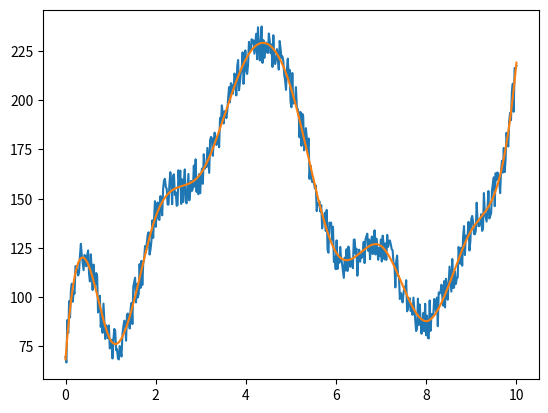

Source code (Python):
# -*- coding: utf-8 -*-
import numpy as np
import matplotlib as mpl
from mpl_toolkits.mplot3d import Axes3D
import matplotlib.pyplot as plt
import functools
import sys
import random
###############################################################################
#
# spline = a cubic b spline with equally spaced nodes
#
###############################################################################

class spline:

# spline with support in [x_min,x_max] and n >= 10 weights,
# which correspond to n - 3 intervals

    def __init__(self, weights, x_min = 0, x_max = 1):
      assert x_max > x_min, 'x_max must be greater than x_min'
      assert type(weights) == np.ndarray, 'weight must be a numpy array'
      assert len(weights) >= 10, 'there must be at least 10 weights'
      dx = x_max - x_min
      self.n = len(weights) - 3
      self.scale = self.n/dx
      self.x_min = x_min
      self.x_max = x_max
      self.weights = weights

    def locate(self, t):

      if t <= self.x_min:
        return [0.0, 0]

      if t >= self.x_max:
        return [1.0, self.n - 1]

      dt = self.scale * (t - self.x_min)

      if dt >= self.n:
        dt = 1.0
        return [1.0, self.n - 1]

      bin = int(np.floor(dt))
      dt -= bin
      return [dt,bin]


    def piece_0_0(self, x):
      return  240 - x * (720 - x * (720 - x * 240))

    def piece_1_0(self, x):
      return x * (720 - x * (1080 - x * 420))

    def piece_1_1(self,x):
      return 60 - x * (180 - x * (180 - x * 60))

    def piece_2_0(self,x):
      return x * x * (360 - 220 * x)

    def piece_2_1(self,x):
      return 140 + x * (60 - x * (300 - x * 140))

    def piece_2_2(self,x):
      return 40 - x * (120 - x * (120 - x * 40))

    def piece_3_0(self,x):
      return 40  * x * x * x

    def piece_3_1(self,x):
      return 40 + x * (120 + x * (120 - x * 120))

    def piece_3_2(self,x):
      return 160 - x * x * (240 - x * 120)

    def piece_3_3(self,x):
      return 40 - x * (120 - x * (120 - x * 40))

    def piece_4_1(self,x):
      return  40 * x * x * x

    def piece_4_2(self,x):
      return 40 + x * (120 + x * (120 - x * 140))

    def piece_4_3(self,x):
      return 140 - x * (60 + x * (300 - x * 220))

    def piece_5_2(self,x):
      return 60 * x * x * x

    def piece_5_3(self,x):
      return 60 + x * (180 + x * (180 - x * 420))

    def piece_6_3(self,x):
      return 240  * x * x * x

    def eval(self,x):
      dt, bin = self.locate(x)
      if bin <= 2:
        if bin <= 0:
          a = self.piece_0_0(dt) * self.weights[0] + self.piece_1_0(dt) * self.weights[1]
          return a + self.piece_2_0(dt) * self.weights[2] + self.piece_3_0(dt) * self.weights[3]
#
        if bin == 1:
          a = self.piece_1_1(dt) * self.weights[1] + self.piece_2_1(dt) * self.weights[2]
          return a + self.piece_3_1(dt) * self.weights[3] + self.piece_3_0(dt) * self.weights[4]
        else: # bin = 2
          a = self.piece_2_2(dt) * self.weights[2] + self.piece_3_2(dt) * self.weights[3]
          return a + self.piece_3_1(dt) * self.weights[4] + self.piece_3_0(dt) * self.weights[5]

      # now bin > 2
      nw = len(self.weights)
      if bin >= nw - 6:
        if bin == nw - 6:
          a = self.piece_3_3(dt) * self.weights[bin] + self.piece_3_2(dt) * self.weights[bin + 1]
          return a + self.piece_3_1(dt) * self.weights[bin + 2] + self.piece_4_1(dt) * self.weights[bin + 3]

        if bin == nw - 5:
          a = self.piece_3_3(dt) * self.weights[bin] + self.piece_3_2(dt) * self.weights[bin + 1]
          return a + self.piece_4_2(dt) * self.weights[bin + 2] + self.piece_5_2(dt) * self.weights[bin + 3]

        # now bin = nw - 4
        a = self.piece_3_3(dt) * self.weights[bin] + self.piece_4_3(dt) * self.weights[bin + 1]
        return a + self.piece_5_3(dt) * self.weights[bin + 2] + self.piece_6_3(dt) * self.weights[bin + 3]

    # finally, the normal case 3 <= bin < nw - 6
      a = self.piece_3_3(dt) * self.weights[bin] + self.piece_3_2(dt) * self.weights[bin + 1]
      return a +  self.piece_3_1(dt) * self.weights[bin + 2] + self.piece_3_0(dt) * self.weights[bin + 3]

    def eval_beta_j(self, j, x):

      dt, bin = self.locate(x)

      if ((j < bin) or (j > bin + 3)):
        return 0

      if bin <= 2:
        if bin <= 0:
          if j < 2:
            if j == 1:
              return self.piece_1_0(dt)
            else:
              return self.piece_0_0(dt)
          else:
            if j == 2:
              return self.piece_2_0(dt)
            else:
              return self.piece_3_0(dt)
#
        if bin == 1:
          if j < 3:
            if j == 1:
              return self.piece_1_1(dt)
            else:
              return self.piece_2_1(dt)
          else:
            if j == 3:
              return self.piece_3_1(dt)
            else:
              return self.piece_3_0(dt)
        else: # bin = 2
          if (j < 4):
            if (j == 2):
              return self.piece_2_2(dt)
            else:
              return self.piece_3_2(dt)
          else:
            if (j == 4):
              return self.piece_3_1(dt)
            else:
              return self.piece_3_0(dt)

      # now bin > 2
      nw = len(self.weights)
      if bin >= nw - 6:
        if bin == nw - 6:
          if j < bin + 2:
            if j == bin:
              return self.piece_3_3(dt)
            else:
              return self.piece_3_2(dt)
          else:
            if j == bin + 2:
              return self.piece_3_1(dt)
            else:
              return self.piece_4_1(dt)

        if bin == nw - 5:
          if j < bin + 2:
            if j == bin:
              return self.piece_3_3(dt)
            else:
              return self.piece_3_2(dt)
          else:
            if j == bin + 2:
              return self.piece_4_2(dt)
            else:
              return self.piece_5_2(dt)

        # now bin = nw - 4
        if j < bin + 2:
          if j == bin:
            return self.piece_3_3(dt)
          else:
            return self.piece_4_3(dt)
        else:
          if j == bin + 2:
            return self.piece_5_3(dt)
          else:
            return self.piece_6_3(dt)

    # finally, the normal case 3 <= bin < nw - 6

      if j < bin + 2:
        if j == bin:
          return self.piece_3_3(dt)
        else:
          return self.piece_3_2(dt)
      else:
        if j == bin + 2:
          return self.piece_3_1(dt)
        else:
          return self.piece_3_0(dt)

    def beta_j(self, j, x):
      if type(x) == np.ndarray:
        y = x.copy()
        for i in range(len(x)):
          y[i] = self.eval_beta_j(j,x[i])
        return y
      else:
        return self.eval_beta_j(j,x)


    def __call__(self, x):
      if type(x) == np.ndarray:
        y = x.copy()
        for i in range(len(x)):
          y[i] = self.eval(x[i])
        return y
      else:
        return self.eval(x)

###############################################################################
#
# d_spline = the derivative of the previous spline
#
###############################################################################

class d_spline:

# the derivative of an spline with support in [x_min,x_max] and n >= 10 intervals
# which correspond to n -3 intervals

    def __init__(self, weights, x_min = 0, x_max = 1):
      assert x_max > x_min, 'x_max must be greater than x_min'
      assert type(weights) == np.ndarray, 'weight must be a numpy array'
      assert len(weights) >= 10, 'there must be at least 10 weights'
      dx = x_max - x_min
      self.n = len(weights) - 3
      self.scale = self.n/dx
      self.x_min = x_min
      self.x_max = x_max
      self.weights = weights

    def locate(self, t):
      if t <= self.x_min:
        return [0.0, 0]

      if t >= self.x_max:
        return [1.0, self.n - 1]

      dt = self.scale * (t - self.x_min)

      if dt >= self.n:
        dt = 1.0
        return [1.0, self.n - 1]

      bin = int(np.floor(dt))
      dt -= bin
      return [dt,bin]

    def piece_0_0(self, x):
      return -720 + x * (1440 - x * 720)

    def piece_1_0(self, x):
      return 720 - x * (2160 - x * 1260)

    def piece_1_1(self,x):
      return (-180 + x * (360 - x * 180))

    def piece_2_0(self,x):
      return x * (720 - 660 * x)

    def piece_2_1(self,x):
      return 60 - x * (600 - x * 420)

    def piece_2_2(self,x):
      return -120 + x * (240 - x * 120)

    def piece_3_0(self,x):
      return 120 * x * x;

    def piece_3_1(self,x):
      return 120 + x * (240 - x * 360)

    def piece_3_2(self,x):
      return x * (-480 + x * 360)

    def piece_3_3(self,x):
      return -120 + x * (240 - x * 120)

    def piece_4_1(self,x):
      return 120 * x * x

    def piece_4_2(self,x):
      return 120 + x * (240 - x * 420)

    def piece_4_3(self,x):
      return  -60 - x * (600 - x * 660)

    def piece_5_2(self,x):
      return 180 * x * x

    def piece_5_3(self,x):
      return 180 + x * (360 - x * 1260)

    def piece_6_3(self,x):
      return 720  * x * x;

    def eval(self,x):
      dt, bin = self.locate(x)
      if bin <= 2:
        if bin <= 0:
          a = self.piece_0_0(dt) * self.weights[0] + self.piece_1_0(dt) * self.weights[1]
          return a + self.piece_2_0(dt) * self.weights[2] + self.piece_3_0(dt) * self.weights[3]
#
        if bin == 1:
          a = self.piece_1_1(dt) * self.weights[1] + self.piece_2_1(dt) * self.weights[2]
          return a + self.piece_3_1(dt) * self.weights[3] + self.piece_3_0(dt) * self.weights[4]
        else: # bin = 2
          a = self.piece_2_2(dt) * self.weights[2] + self.piece_3_2(dt) * self.weights[3]
          return a + self.piece_3_1(dt) * self.weights[4] + self.piece_3_0(dt) * self.weights[5]

      # now bin > 2
      nw = len(self.weights)
      if bin >= nw - 6:
        if bin == nw - 6:
          a = self.piece_3_3(dt) * self.weights[bin] + self.piece_3_2(dt) * self.weights[bin + 1]
          return a + self.piece_3_1(dt) * self.weights[bin + 2] + self.piece_4_1(dt) * self.weights[bin + 3]

        if bin == nw - 5:
          a = self.piece_3_3(dt) * self.weights[bin] + self.piece_3_2(dt) * self.weights[bin + 1]
          return a + self.piece_4_2(dt) * self.weights[bin + 2] + self.piece_5_2(dt) * self.weights[bin + 3]

        # now bin = nw - 4
        a = self.piece_3_3(dt) * self.weights[bin] + self.piece_4_3(dt) * self.weights[bin + 1]
        return a + self.piece_5_3(dt) * self.weights[bin + 2] + self.piece_6_3(dt) * self.weights[bin + 3]

    # finally, the normal case 3 < bin < nw - 6
      a = self.piece_3_3(dt) * self.weights[bin] + self.piece_3_2(dt) * self.weights[bin + 1]
      return a +  self.piece_3_1(dt) * self.weights[bin + 2] + self.piece_3_0(dt) * self.weights[bin + 3]

    def __call__(self, x):
      if type(x) == np.ndarray:
        y = x.copy()
        for i in range(len(x)):
          y[i] = self.eval(x[i])
        return y
      else:
        return self.eval(x)

###############################################################################
#
# d2_spline = the second derivative of the previous spline
#
###############################################################################

class d2_spline:

# the derivative of an spline with support in [x_min,x_max] and n >= 10 weights,
# which correspond to n - 3 intervals

    def __init__(self, weights, x_min = 0, x_max = 1):
      assert x_max > x_min, 'x_max must be greater than x_min'
      assert type(weights) == np.ndarray, 'weight must be a numpy array'
      assert len(weights) >= 10, 'there must be at least 10 weights'
      dx = x_max - x_min
      self.n = len(weights) - 3
      self.scale = self.n/dx
      self.x_min = x_min
      self.x_max = x_max
      self.weights = weights

    def locate(self, t):
      if t <= self.x_min:
        return [0.0, 0]

      if t >= self.x_max:
        return [1.0, self.n - 1]

      dt = self.scale * (t - self.x_min)

      if dt >= self.n:
        dt = 1.0
        return [1.0, self.n - 1]

      bin = int(np.floor(dt))
      dt -= bin
      return [dt,bin]

    def piece_0_0(self, x):
      return 1440 - x * 1440

    def piece_1_0(self, x):
      return -2160 + x * 2520

    def piece_1_1(self,x):
      return 360 - x * 360

    def piece_2_0(self,x):
      return 720 - x * 1320

    def piece_2_1(self,x):
      return -600 + x * 840

    def piece_2_2(self,x):
      return 240 - x * 240

    def piece_3_0(self,x):
      return 240 * x

    def piece_3_1(self,x):
      return 240 - x * 720

    def piece_3_2(self,x):
      return -480 + x * 720

    def piece_3_3(self,x):
      return 240 - x * 240

    def piece_4_1(self,x):
      return 240 * x

    def piece_4_2(self,x):
      return 240 - x * 840

    def piece_4_3(self,x):
      return -600 + x * 1320

    def piece_5_2(self,x):
      return 360 * x

    def piece_5_3(self,x):
      return 360 - x * 2520

    def piece_6_3(self,x):
      return 1440 * x

    def eval(self,x):
      dt, bin = self.locate(x)
      if bin <= 2:
        if bin <= 0:
          a = self.piece_0_0(dt) * self.weights[0] + self.piece_1_0(dt) * self.weights[1]
          return a + self.piece_2_0(dt) * self.weights[2] + self.piece_3_0(dt) * self.weights[3]

        if bin == 1:
          a = self.piece_1_1(dt) * self.weights[1] + self.piece_2_1(dt) * self.weights[2]
          return a + self.piece_3_1(dt) * self.weights[3] + self.piece_3_0(dt) * self.weights[4]
        else: # bin = 2
          a = self.piece_2_2(dt) * self.weights[2] + self.piece_3_2(dt) * self.weights[3]
          return a + self.piece_3_1(dt) * self.weights[4] + self.piece_3_0(dt) * self.weights[5]

      # now bin > 2
      nw = len(self.weights)
      if bin >= nw - 6:
        if bin == nw - 6:
          a = self.piece_3_3(dt) * self.weights[bin] + self.piece_3_2(dt) * self.weights[bin + 1]
          return a + self.piece_3_1(dt) * self.weights[bin + 2] + self.piece_4_1(dt) * self.weights[bin + 3]

        if bin == nw - 5:
          a = self.piece_3_3(dt) * self.weights[bin] + self.piece_3_2(dt) * self.weights[bin + 1]
          return a + self.piece_4_2(dt) * self.weights[bin + 2] + self.piece_5_2(dt) * self.weights[bin + 3]

        # now bin = nw - 4
        a = self.piece_3_3(dt) * self.weights[bin] + self.piece_4_3(dt) * self.weights[bin + 1]
        return a + self.piece_5_3(dt) * self.weights[bin + 2] + self.piece_6_3(dt) * self.weights[bin + 3]

    # finally, the normal case 3 < bin < nw - 6
      a = self.piece_3_3(dt) * self.weights[bin] + self.piece_3_2(dt) * self.weights[bin + 1]
      return a +  self.piece_3_1(dt) * self.weights[bin + 2] + self.piece_3_0(dt) * self.weights[bin + 3]

    def eval_beta_j(self, j, x):

      dt, bin = self.locate(x)

      if ((j < bin) or (j > bin + 3)):
        return 0

      if bin <= 2:
        if bin <= 0:
          if j < 2:
            if j == 1:
              return self.piece_1_0(dt)
            else:
              return self.piece_0_0(dt)
          else:
            if j == 2:
              return self.piece_2_0(dt)
            else:
              return self.piece_3_0(dt)
#
        if bin == 1:
          if j < 3:
            if j == 1:
              return self.piece_1_1(dt)
            else:
              return self.piece_2_1(dt)
          else:
            if j == 3:
              return self.piece_3_1(dt)
            else:
              return self.piece_3_0(dt)
        else: # bin = 2
          if (j < 4):
            if (j == 2):
              return self.piece_2_2(dt)
            else:
              return self.piece_3_2(dt)
          else:
            if (j == 4):
              return self.piece_3_1(dt)
            else:
              return self.piece_3_0(dt)

      # now bin > 2
      nw = len(self.weights)
      if bin >= nw - 6:
        if bin == nw - 6:
          if j < bin + 2:
            if j == bin:
              return self.piece_3_3(dt)
            else:
              return self.piece_3_2(dt)
          else:
            if j == bin + 2:
              return self.piece_3_1(dt)
            else:
              return self.piece_4_1(dt)

        if bin == nw - 5:
          if j < bin + 2:
            if j == bin:
              return self.piece_3_3(dt)
            else:
              return self.piece_3_2(dt)
          else:
            if j == bin + 2:
              return self.piece_4_2(dt)
            else:
              return self.piece_5_2(dt)

        # now bin = nw - 4
        if j < bin + 2:
          if j == bin:
            return self.piece_3_3(dt)
          else:
            return self.piece_4_3(dt)
        else:
          if j == bin + 2:
            return self.piece_5_3(dt)
          else:
            return self.piece_6_3(dt)

    # finally, the normal case 3 <= bin < nw - 6

      if j < bin + 2:
        if j == bin:
          return self.piece_3_3(dt)
        else:
          return self.piece_3_2(dt)
      else:
        if j == bin + 2:
          return self.piece_3_1(dt)
        else:
          return self.piece_3_0(dt)

    def beta_j(self, j, x):
      if type(x) == np.ndarray:
        y = x.copy()
        for i in range(len(x)):
          y[i] = self.eval_beta_j(j,x[i])
        return y
      else:
        return self.eval_beta_j(j,x)


    def __call__(self, x):
      if type(x) == np.ndarray:
        y = x.copy()
        for i in range(len(x)):
          y[i] = self.eval(x[i])
        return y
      else:
        return self.eval(x)

# use  '%matplotlib qt' for plotting on external window

#plotting a 3d curve

def curve(t, spx, spy, spz):
  fig = plt.figure()
  ax = fig.gca(projection='3d')
  ax.plot(spx(t), spy(t), spz(t))
  ax.legend()
  plt.show()

# Computing the matrix m2 = integral of the square of the second derivative
# The function we are integrating is quadratic, and Simpson's rule is
# exact in this case

def simpson_fg(f, g, a, b, n):
  assert n % 2 == 0, 'the number of points must be even'

  h = (b - a) / n
  s = f(a) * g(a) + f(b) * g(b)

  for i in range(1, n, 2):
      fi = f(a + i * h)
      gi = g(a + i * h)
      s += 4 * fi * gi

  for i in range(2, n-1, 2):
      fi = f(a + i * h)
      gi = g(a + i * h)
      s += 2 * fi * gi

  return s * h / 3

# n is the number of weights, and the spline is sum_(i = 0)^(n-1) aj beta_j

def matrix_m2(n):
  na = 12
  w = np.random.rand(na)
  d2s = d2_spline(w, 0, na - 3)
  a = np.zeros(shape=(na,na))
  i = 0
  while i < na:
    j = i
    bind_i = lambda z : d2s.beta_j(i,z)
    while (j < i + 4) and (j < na):
      bind_j = lambda z : d2s.beta_j(j,z)
      a[i,j] = simpson_fg(bind_i, bind_j, 0, na - 3, 2 * (na - 3))
      a[j,i] = a[i,j]
      j = j + 1
    i = i + 1

  b = np.zeros(shape=(n,n))
  i = 0
  while i < 6:
    j = 0
    while j < i + 4:
      b[i,j] = a[i,j]
      b[j,i] = b[i,j]
      j = j + 1
    i = i + 1

  while i < n - 6:
    k = -3
    while k < 4:
      b[i,i + k] = a[6,6 + k]
      b[i + k,i] = b[i,i + k]
      k = k + 1
    i = i + 1

  while i < n:
    k = - 3
    while k < n - i:
      b[i,i + k] = a[12 + (i - n), 12 + (i - n) + k]
      b[i + k,i] = b[i,i + k]
      k = k + 1
    i = i + 1

  #checking

  i = 0
  while i < n:
    j = 0
    while j < n:
      error = abs(b[i,j] - b[n - 1 - i, n - 1-j])
      assert error < 1.0e-5, 'bug....' + str(i) + ',' + str(j)
      j = j + 1
    i = i + 1


  return 1.0e-5 * b




  # AQUI COMECA O NOSSO CODIGO

  ### MAIN
def main (n = 30):

  if len(sys.argv) != 1:
    print('O programa não recebe argumentos\n')
    return 0

  n = 500
  x_min = 0
  x_max = 10
  weight_tam = 13

  lambd = 100
  #cria o vetor de pesos.
  weights = np.random.rand(weight_tam)

  #criamos spline
  sp = spline(weights, x_min, x_max)

  #Vetor X
  a = [0]*n
  x = np.array(a, dtype=float)
  x[0] = x_min
  step = (x_max - x_min) / (n - 1)
  for i in range(1,n-1):
    x[i] += x[i-1] + step
  x[n-1] = x_max

  #Vetor Y
  y = sp(x)

  yComRuido = []
  for i in range(0,n):
    yComRuido.append(y[i] + random.uniform(-10, 10))

  #Matrix B 
  B = np.ndarray(shape=(len(x),len(weights)))
  
  #para cada linha i  monstamos as colunas da matriz
  for i in range(0,n):
    linha = np.ndarray(shape=(len(weights)))
    #calculamos beta_j de x[i]
    for k in range(0,len(weights)):
      linha[k] = sp.beta_j(k,x[i])
    B[i] = linha


  M1 = np.matmul(np.transpose(B), B)
  M2 = matrix_m2(weight_tam)
  M = M1 + lambd * M2

  b = np.matmul(np.transpose(B), yComRuido)

  #encontra o peso para aproximar spline
  a = np.linalg.solve(M1+np.dot(lambd,M2), b)

  #spline feita a partir da spline com ruidos
  spAproximada = spline(a, x_min, x_max)

  #plt.plot(x, y)
  plt.plot(x, yComRuido)
  plt.plot(x, spAproximada(x))
  plt.show()


if __name__ == "__main__":
    main()
